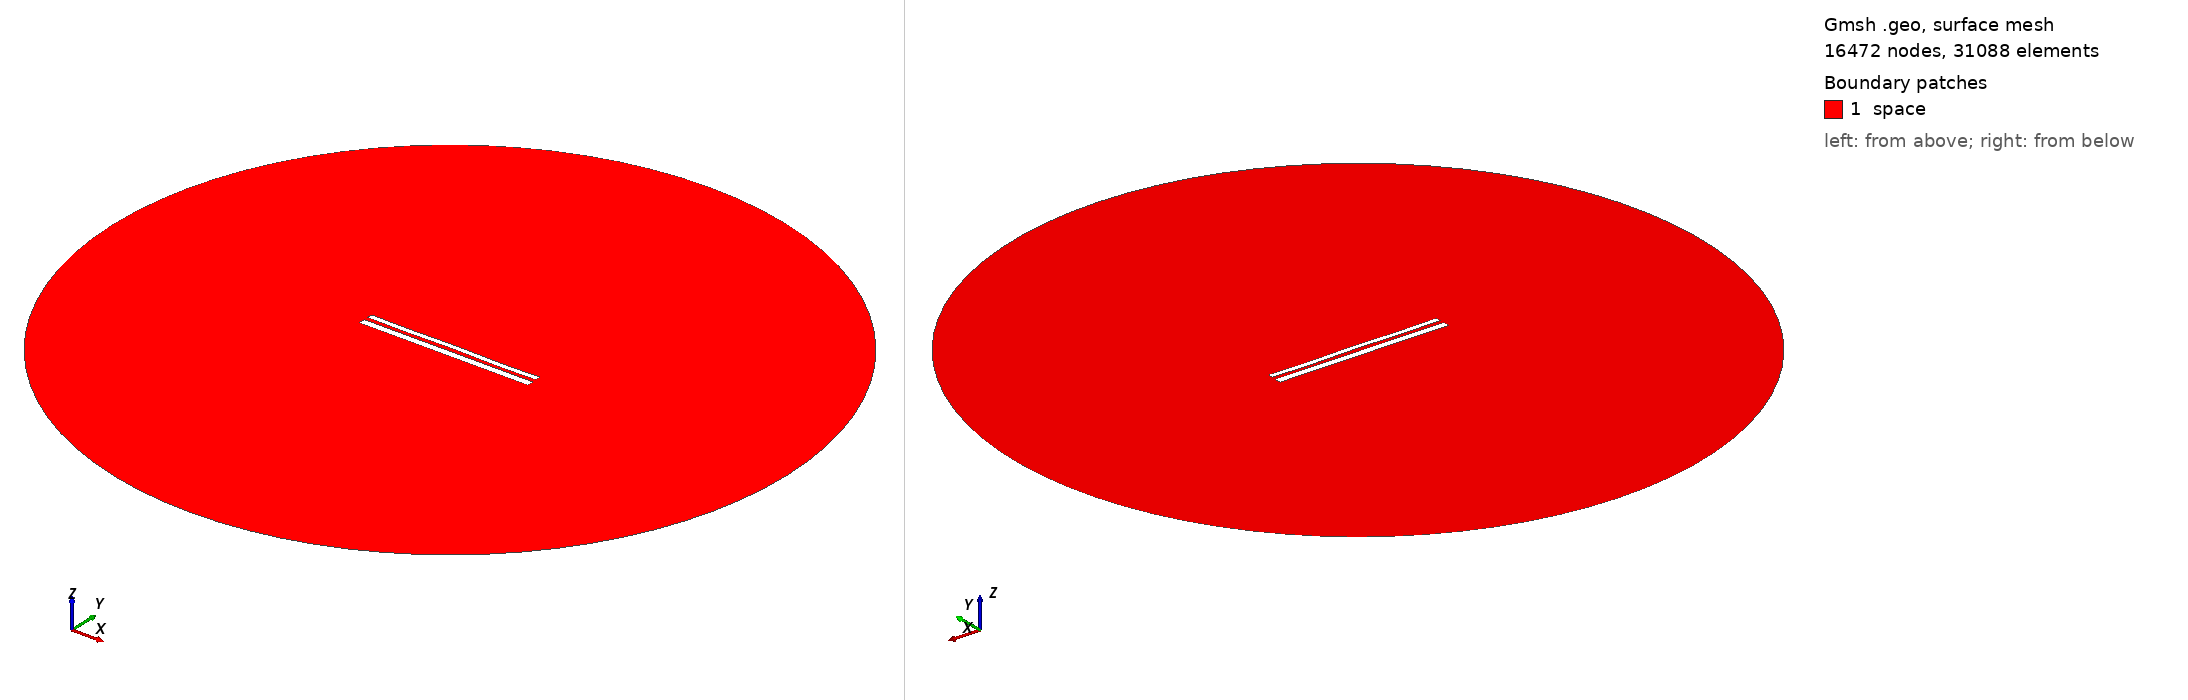

Gmsh geometry script, surface-meshed: 16472 nodes, 31088 surface elements. Boundary patches (legend numbers): 1 space. Left view from above one corner, right view from below the opposite corner. Legend entries are the model's physical surfaces. The drawing asked Gmsh for element sizes between 1% and 20% of the model's largest extent; the script's own settings can give other sizes.

=== 1471.geo (drawn) ===
//---------------------------------------
// Geometry kernel
//---------------------------------------

SetFactory("OpenCASCADE");



//---------------------------------------
// Parameters of the geometry
//---------------------------------------

// Overetch of the upper plate
overetch = 0.375;

// Distance between the plates
distance = 2.25;

// Discretization over the x axis (for the deformation)
nx = 50; 

// Length of the plate
L = 100 - overetch; 

// Number of modes
n = 4; 

// 1st mode coefficient
coeff(1) = -0.15;
beta(1) = 0.596864 * 3.1415926535 / L;

// 2nd mode coefficient
coeff(2) = 0.0;
beta(2) = 1.49418 * 3.1415926535 / L;

// 3rd mode coefficient
coeff(3) = 0.0;
beta(3) = 2.50025 * 3.1415926535 / L;

// 4th mode coefficient
coeff(4) = -0.15;
beta(4) = 3.49999 * 3.1415926535 / L;



//---------------------------------------
// Upper plate (deformed rectangle)
//---------------------------------------

// Coordiantes of the upper plate
xmin = -50;
xmax = 50 - overetch;

// Height of the upper plate
yheight = 4 - 2 * overetch;

// Indexes of the points
UpperID[] = {};
LowerID[] = {};
LeftID[] = {};
RightID[] = {};

// Point index
p = 1;

// Horizontal edges
For i In {1:nx}
    x = xmin + (i-1)*(xmax - xmin)/(nx-1);

    y_bottom = distance / 2 + overetch;
    For j In {1:n}
        C = (Cosh(beta(j)*L) + Cos(beta(j)*L)) / (Sinh(beta(j)*L) + Sin(beta(j)*L));
        y_bottom  = y_bottom + coeff(j) * (Cosh(beta(j)*(x+50)) - Cos(beta(j)*(x+50)) - C * (Sinh(beta(j)*(x+50)) - Sin(beta(j)*(x+50))));
    EndFor

    y_top = y_bottom + yheight;

    Point(p) = {x, y_top, 0, 1.0};
    UpperID[i] = p;
    p = p + 1;

    Point(p) = {x, y_bottom, 0, 1.0};
    LowerID[i] = p;
    p = p + 1;
EndFor

// Create point lists
UpperPts[] = {}; LowerPts[] = {};
For i In {1:nx}
  UpperPts[] += {UpperID[i]};
  LowerPts[] += {LowerID[i]};
EndFor

// Build splines
Spline(1) = {UpperPts[]};
Spline(2) = {LowerPts[]};
Line(3) = {LowerPts[nx-1], UpperPts[nx-1]};
Line(4) = {LowerPts[0], UpperPts[0]};

// Build the plane surface
Curve Loop(1) = {2, 3, -1, -4};
Plane Surface(1) = {1};



//---------------------------------------
// Lower plate (rectangle)
//---------------------------------------

// Vertices
Point(1001) = {-50, -1, 0, 1.0};
Point(1002) = { 50, -1, 0, 1.0};
Point(1003) = { 50,  -5, 0, 1.0};
Point(1004) = {-50,  -5, 0, 1.0};

// Edges
Line(5) = {1001, 1002};
Line(6) = {1002, 1003};
Line(7) = {1003, 1004};
Line(8) = {1004, 1001};

// Plane surface
Line Loop(2) = {5, 6, 7, 8};
Plane Surface(2) = {2}; 



//---------------------------------------
// Outer (fictious) boundary
//---------------------------------------

// Points
Point(1005) = {0, 0, 0};       // Center
Point(1006) = {200, 0, 0};     // Start point
Point(1007) = {0, 200, 0};     // 90 degrees
Point(1008) = {-200, 0, 0};    // 180 degrees
Point(1009) = {0, -200, 0};    // 270 degrees

// Circle arcs (each needs start, center, end)
Circle(9) = {1006, 1005, 1007};
Circle(10) = {1007, 1005, 1008};
Circle(11) = {1008, 1005, 1009};
Circle(12) = {1009, 1005, 1006};

// Plane surface for the entire domain
Curve Loop(3) = {9, 10, 11, 12};
Surface(3) = {3};

// Subtract the plates from the whole domain to obtain the actual domain where we want to solve the equations
BooleanDifference{ Surface{3}; Delete; }{ Surface{1}; Surface{2}; Delete; }




//---------------------------------------
// Transfinite Lines/Curves
//---------------------------------------

// Set the number of points on the boundaries
r = 12;
d = 0.15;

// Plates
Transfinite Curve {1} = 50*r/4 Using Progression 1;
Transfinite Line {2} = 50*r Using Progression 1;
Transfinite Curve {3, 4} = 2*r Using Progression 1+d;
Transfinite Line {5} = 50*r Using Progression 1;
Transfinite Line {7} = 50*r/4 Using Progression 1;
Transfinite Line {6} = 2*r Using Progression 1+d;
Transfinite Line {8} = 2*r Using Progression 1-d;

// Outer boundary
Transfinite Line {9, 10, 11, 12} = 20 Using Progression 1;



//---------------------------------------
// Physical groups
//---------------------------------------                

// Physical curves (boundaries)
Physical Line("force_segment", 10) = {2};
Physical Line("upper_plate", 11) = {1, 3, 4};
Physical Line("lower_plate", 12) = {5, 6, 7, 8};
Physical Line("boundary", 20) = {9, 10, 11, 12};

// Physical Surfaces
Physical Surface("space", 30) = {3};



//---------------------------------------
// 6. Generate the Mesh
//---------------------------------------

// 2D mesh generation
Mesh 2;
